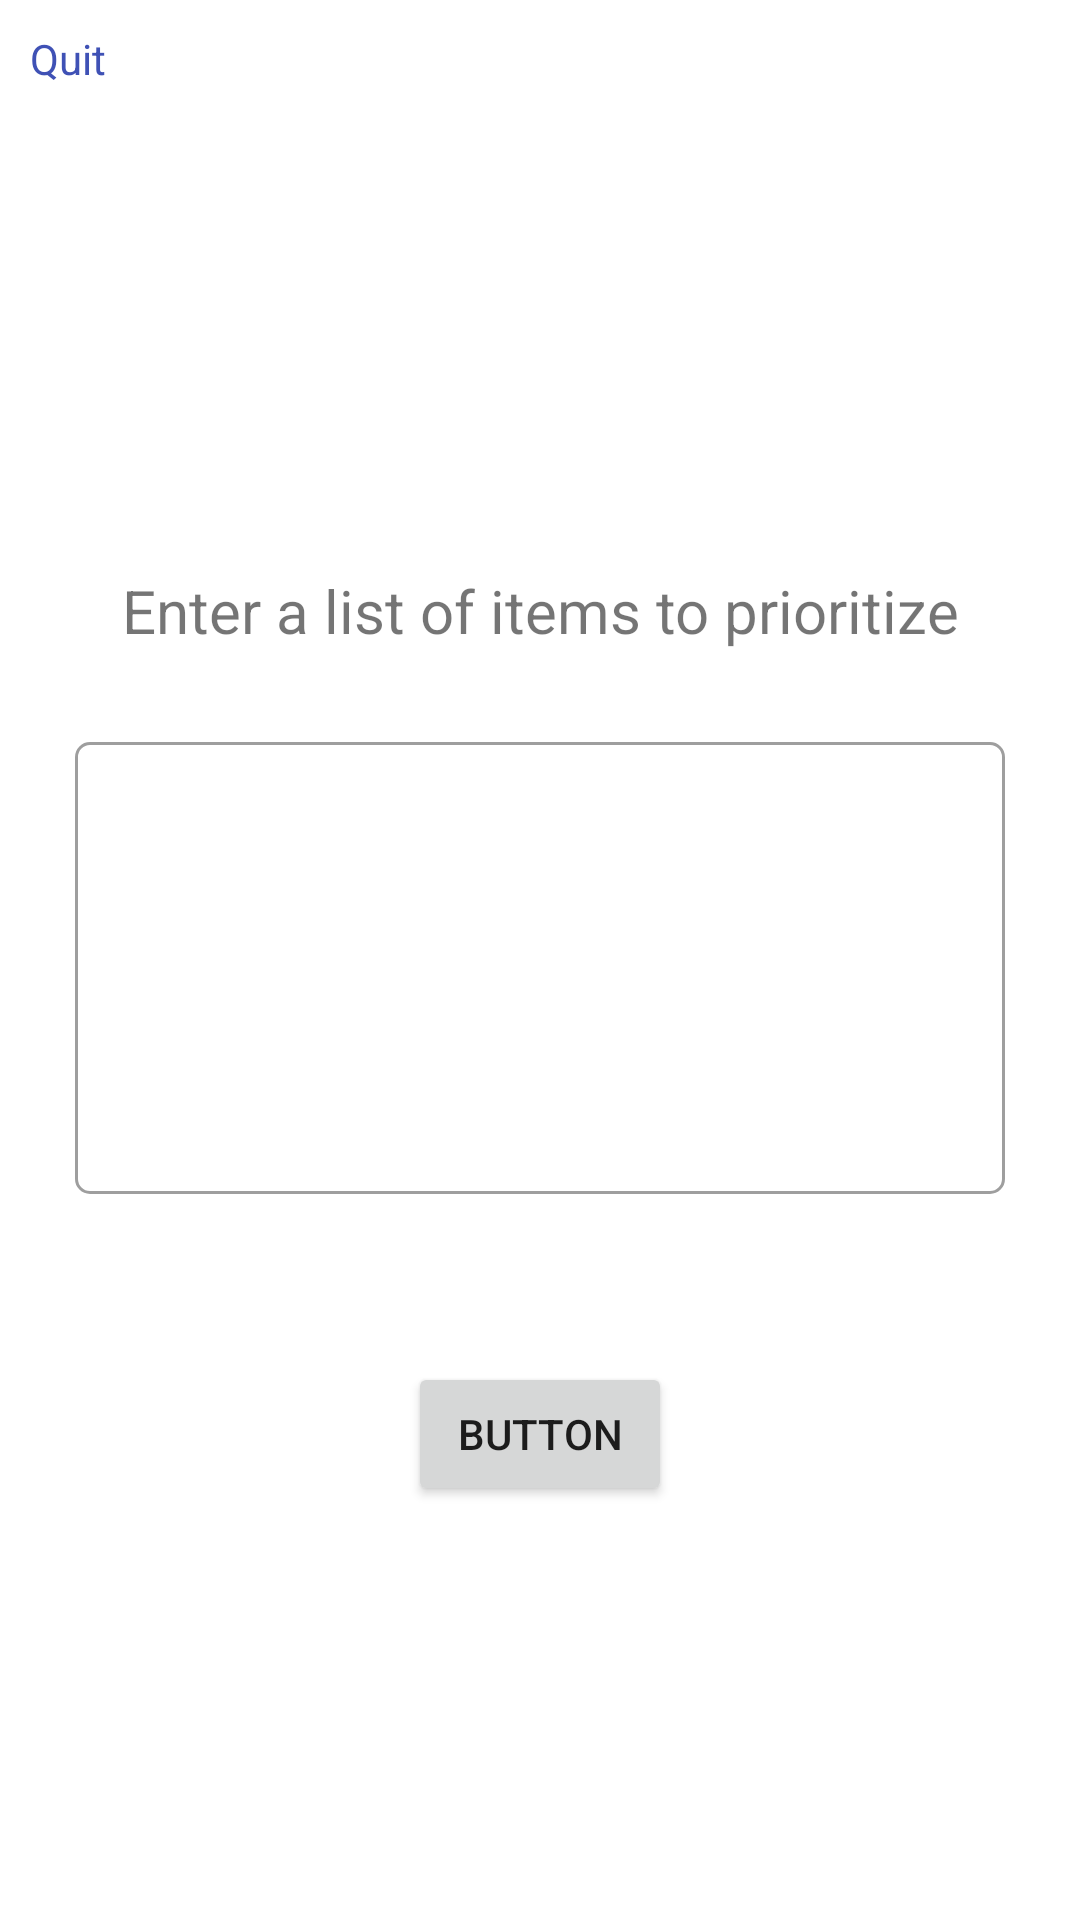

Here is an Android app screen rendered from its layout file. Give the layout XML and the strings, colors and styles it references.
<!-- AndroidManifest.xml: application theme Theme.AnalysisParalysis -->
<!-- res/layout/fragment_home.xml -->
<?xml version="1.0" encoding="utf-8"?>
<androidx.constraintlayout.widget.ConstraintLayout xmlns:android="http://schemas.android.com/apk/res/android"
    xmlns:tools="http://schemas.android.com/tools"
    xmlns:app="http://schemas.android.com/apk/res-auto"
    android:layout_width="match_parent"
    android:layout_height="match_parent"
    tools:context=".HomeFragment">

    <TextView
        android:id="@+id/imageButton"
        android:layout_width="wrap_content"
        android:layout_height="wrap_content"
        android:layout_marginStart="10dp"
        android:layout_marginTop="10dp"
        android:text="Quit"
        android:textColor="#3F51B5"
        app:layout_constraintStart_toStartOf="parent"
        app:layout_constraintTop_toTopOf="parent" />

    <com.google.android.material.textfield.TextInputLayout
        android:id="@+id/results"
        style="@style/Widget.MaterialComponents.TextInputLayout.OutlinedBox"
        android:layout_width="0dp"
        android:layout_height="wrap_content"
        android:layout_marginStart="25dp"
        android:layout_marginEnd="25dp"
        app:boxCornerRadiusBottomEnd="5dp"
        app:boxCornerRadiusBottomStart="5dp"
        app:boxCornerRadiusTopEnd="5dp"
        app:boxCornerRadiusTopStart="5dp"
        app:layout_constraintBottom_toBottomOf="parent"
        app:layout_constraintEnd_toEndOf="parent"
        app:layout_constraintHorizontal_bias="0.0"
        app:layout_constraintStart_toStartOf="parent"
        app:layout_constraintTop_toTopOf="parent">

        <com.google.android.material.textfield.TextInputEditText
            android:id="@+id/et_input"
            android:layout_width="match_parent"
            android:layout_height="wrap_content"
            android:ellipsize="end"
            android:gravity="top"
            android:lines="6"
            tools:ignore="KeyboardInaccessibleWidget,SpeakableTextPresentCheck"
            />

    </com.google.android.material.textfield.TextInputLayout>

    <TextView
        android:id="@+id/tv_input"
        android:layout_width="wrap_content"
        android:layout_height="wrap_content"
        android:layout_marginBottom="25dp"
        android:text="Enter a list of items to prioritize"
        app:layout_constraintBottom_toTopOf="@+id/results"
        app:layout_constraintEnd_toEndOf="@+id/results"
        app:layout_constraintStart_toStartOf="@+id/results"
        android:textSize="20dp"/>

    <Button
        android:id="@+id/bt_submit"
        android:layout_width="wrap_content"
        android:layout_height="wrap_content"
        android:layout_marginTop="56dp"
        android:text="Button"
        app:layout_constraintEnd_toEndOf="@+id/results"
        app:layout_constraintStart_toStartOf="@+id/results"
        app:layout_constraintTop_toBottomOf="@+id/results"
        app:layout_constraintWidth_default="percent"
        app:layout_constraintWidth_percent=".7"
        />
</androidx.constraintlayout.widget.ConstraintLayout>
<!-- resources referenced by this layout -->
<resources>
  <style name="Theme.AnalysisParalysis" parent="Theme.MaterialComponents.DayNight.DarkActionBar">
          
          <item name="colorPrimary">@color/purple_500</item>
          <item name="colorPrimaryVariant">@color/purple_700</item>
          <item name="colorOnPrimary">@color/white</item>
          
          <item name="colorSecondary">@color/teal_200</item>
          <item name="colorSecondaryVariant">@color/teal_700</item>
          <item name="colorOnSecondary">@color/black</item>
          
          <item name="android:statusBarColor" tools:targetApi="l">?attr/colorPrimaryVariant</item>
          
      </style>
  <!-- not gathered from this repository: default colours our renderer supplied (Android Studio template values) -->
  <color name="purple_500">#FF6200EE</color>
  <color name="purple_700">#FF3700B3</color>
  <color name="teal_200">#FF03DAC5</color>
  <color name="teal_700">#FF018786</color>
  <color name="black">#FF000000</color>
  <color name="white">#FFFFFFFF</color>
</resources>
